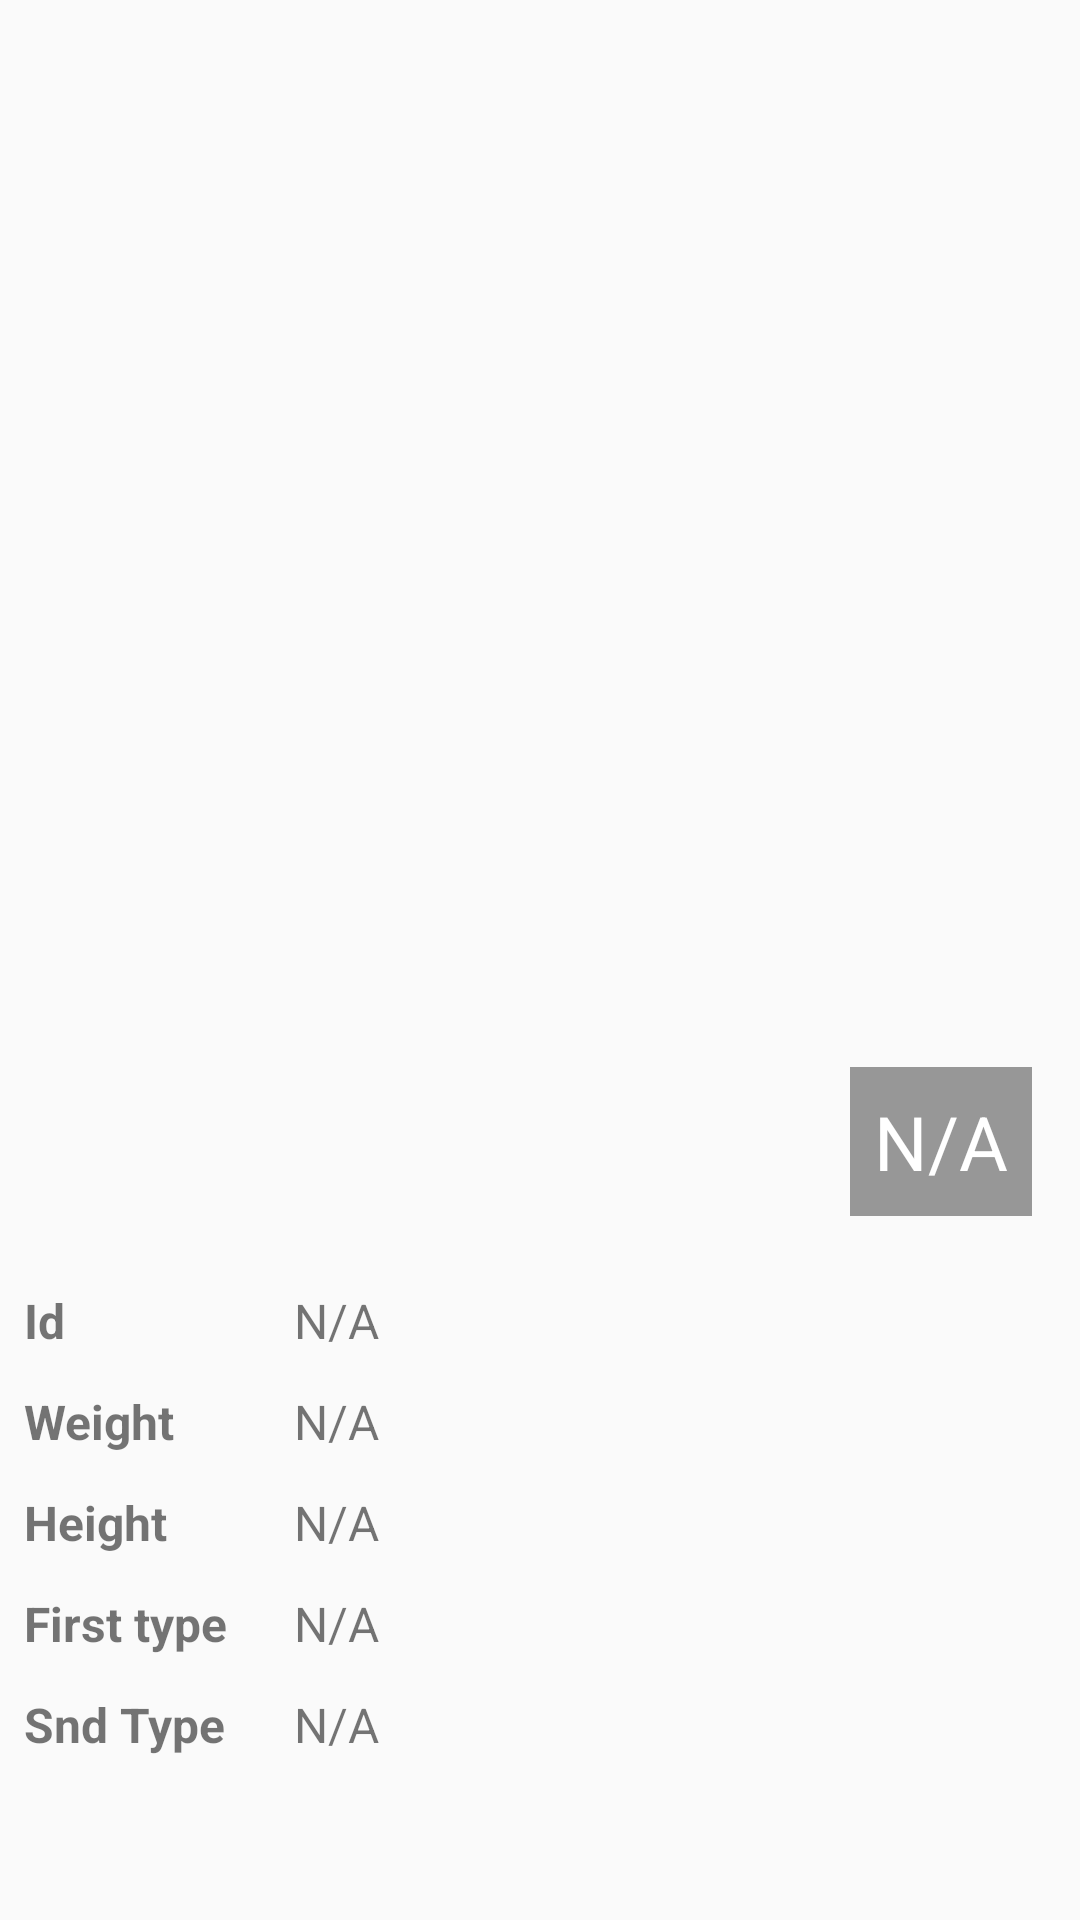

This screen was rendered from an Android layout file. Write that file and the resources it references.
<!-- AndroidManifest.xml: application theme AppTheme -->
<!-- res/layout/main_content_fragment_layout.xml -->
<?xml version="1.0" encoding="utf-8"?>
<LinearLayout xmlns:android="http://schemas.android.com/apk/res/android"
              android:orientation="vertical"
              android:gravity="center"
              android:layout_width="match_parent"
              android:layout_height="match_parent">

    <RelativeLayout
            android:layout_width="match_parent"
            android:layout_height="0dp"
            android:layout_weight="2">

        <ImageView
                android:id="@+id/image_main_content_fragment"
                android:layout_width="match_parent"
                android:layout_height="match_parent"
                android:scaleType="centerCrop"
                android:src="@drawable/ic_launcher_background"
        />

        <TextView
                android:id="@+id/pokemon_title_main_content_fragment"
                android:layout_width="wrap_content"
                android:layout_height="wrap_content"
                android:layout_alignEnd="@id/image_main_content_fragment"
                android:layout_alignRight="@id/image_main_content_fragment"
                android:layout_alignBottom="@id/image_main_content_fragment"
                android:layout_margin="16dp"

                android:background="#65000000"
                android:gravity="end"

                android:lines="1"
                android:padding="8dp"

                android:text="@string/n_a_value"
                android:textColor="#fff"
                android:textSize="25sp" />


    </RelativeLayout>

    <ScrollView
            android:layout_width="match_parent"
            android:layout_height="0dp"
            android:layout_weight="1"
            android:layout_marginTop="8dp">

        <LinearLayout
                android:orientation="vertical"
                android:layout_width="match_parent"
                android:layout_height="wrap_content">

            <LinearLayout
                    android:orientation="horizontal"
                    android:layout_width="match_parent"
                    android:layout_height="wrap_content"
                    android:layout_marginBottom="8dp"
            >

                <TextView
                        android:layout_width="0dp"
                        android:layout_weight="1"
                        android:layout_height="wrap_content"
                        android:paddingLeft="8dp"
                        android:paddingRight="8dp"
                        android:layout_marginBottom="4dp"

                        android:text="Id"
                        android:textSize="16sp"
                        android:textStyle="bold"
                />

                <TextView
                        android:id="@+id/id_main_content_fragment"

                        android:layout_width="0dp"
                        android:layout_weight="3"
                        android:layout_height="wrap_content"
                        android:paddingLeft="8dp"
                        android:paddingRight="8dp"
                        android:layout_marginBottom="4dp"

                        android:text="@string/n_a_value"
                        android:textSize="16sp"
                />

            </LinearLayout>

            <LinearLayout
                    android:orientation="horizontal"
                    android:layout_width="match_parent"
                    android:layout_height="wrap_content"
                    android:layout_marginBottom="8dp"
            >

                <TextView
                        android:layout_width="0dp"
                        android:layout_weight="1"
                        android:layout_height="wrap_content"
                        android:paddingLeft="8dp"
                        android:paddingRight="8dp"
                        android:layout_marginBottom="4dp"

                        android:text="Weight"
                        android:textSize="16sp"
                        android:textStyle="bold"
                />

                <TextView
                        android:id="@+id/weight_main_content_fragment"

                        android:layout_width="0dp"
                        android:layout_weight="3"
                        android:layout_height="wrap_content"
                        android:paddingLeft="8dp"
                        android:paddingRight="8dp"
                        android:layout_marginBottom="4dp"

                        android:text="@string/n_a_value"
                        android:textSize="16sp"
                />

            </LinearLayout>

            <LinearLayout
                    android:orientation="horizontal"
                    android:layout_width="match_parent"
                    android:layout_height="wrap_content"
                    android:layout_marginBottom="8dp"
            >

                <TextView
                        android:layout_width="0dp"
                        android:layout_weight="1"
                        android:layout_height="wrap_content"
                        android:paddingLeft="8dp"
                        android:paddingRight="8dp"
                        android:layout_marginBottom="4dp"

                        android:text="Height"
                        android:textSize="16sp"
                        android:textStyle="bold"
                />

                <TextView
                        android:id="@+id/height_main_content_fragment"

                        android:layout_width="0dp"
                        android:layout_weight="3"
                        android:layout_height="wrap_content"
                        android:paddingLeft="8dp"
                        android:paddingRight="8dp"
                        android:layout_marginBottom="4dp"

                        android:text="@string/n_a_value"
                        android:textSize="16sp"
                />

            </LinearLayout>

            <LinearLayout
                    android:orientation="horizontal"
                    android:layout_width="match_parent"
                    android:layout_height="wrap_content"
                    android:layout_marginBottom="8dp"
            >

                <TextView
                        android:layout_width="0dp"
                        android:layout_weight="1"
                        android:layout_height="wrap_content"
                        android:paddingLeft="8dp"
                        android:paddingRight="8dp"
                        android:layout_marginBottom="4dp"

                        android:text="First type"
                        android:textSize="16sp"
                        android:textStyle="bold"
                />

                <TextView
                        android:id="@+id/type1_main_content_fragment"

                        android:layout_width="0dp"
                        android:layout_weight="3"
                        android:layout_height="wrap_content"
                        android:paddingLeft="8dp"
                        android:paddingRight="8dp"
                        android:layout_marginBottom="4dp"

                        android:text="@string/n_a_value"
                        android:textSize="16sp"
                />

            </LinearLayout>

            <LinearLayout
                    android:orientation="horizontal"
                    android:layout_width="match_parent"
                    android:layout_height="wrap_content"
                    android:layout_marginBottom="8dp"
            >

                <TextView
                        android:layout_width="0dp"
                        android:layout_weight="1"
                        android:layout_height="wrap_content"
                        android:paddingLeft="8dp"
                        android:paddingRight="8dp"
                        android:layout_marginBottom="4dp"

                        android:text="Snd Type"
                        android:textSize="16sp"
                        android:textStyle="bold"
                />

                <TextView
                        android:id="@+id/type2_main_content_fragment"

                        android:layout_width="0dp"
                        android:layout_weight="3"
                        android:layout_height="wrap_content"
                        android:paddingLeft="8dp"
                        android:paddingRight="8dp"
                        android:layout_marginBottom="4dp"

                        android:text="@string/n_a_value"
                        android:textSize="16sp"
                />

            </LinearLayout>


        </LinearLayout>

    </ScrollView>

</LinearLayout>
<!-- resources referenced by this layout -->
<resources>
  <string name="n_a_value">N/A</string>
  <style name="AppTheme" parent="Theme.AppCompat.Light.NoActionBar">
          <item name="colorPrimary">@color/colorPrimary</item>
          <item name="colorPrimaryDark">@color/colorPrimaryDark</item>
          <item name="colorAccent">@color/colorAccent</item>
      </style>
  <!-- not gathered from this repository: default colours our renderer supplied (Android Studio template values) -->
  <color name="colorPrimary">#FF6200EE</color>
  <color name="colorPrimaryDark">#FF3700B3</color>
  <color name="colorAccent">#FF03DAC5</color>
</resources>
